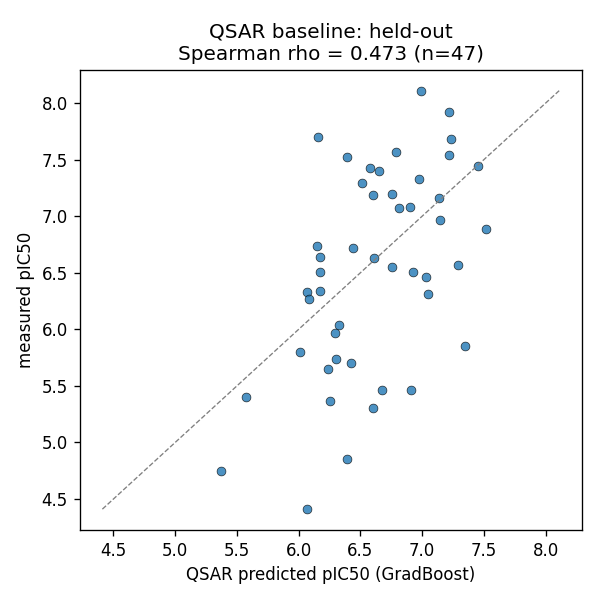

The data file committed next to this chart (first rows):
id, measured, predicted
CHEMBL471537, 8.11, 6.994
CHEMBL158823, 7.92, 7.215
CHEMBL328917, 7.7, 6.157
CHEMBL27408, 7.68, 7.234
CHEMBL130164, 7.57, 6.792
CHEMBL351968, 7.54, 7.215
CHEMBL98233, 7.52, 6.39
CHEMBL407443, 7.44, 7.45
CHEMBL25788, 7.43, 6.578
CHEMBL298846, 7.4, 6.652
CHEMBL30134, 7.33, 6.975
CHEMBL118744, 7.29, 6.51
CHEMBL58546, 7.2, 6.753
CHEMBL26913, 7.19, 6.599
CHEMBL350789, 7.16, 7.137
CHEMBL55931, 7.08, 6.9
CHEMBL158622, 7.075, 6.812
CHEMBL29505, 6.97, 7.146
CHEMBL61679, 6.89, 7.521
CHEMBL87377, 6.74, 6.147
CHEMBL96018, 6.72, 6.443
CHEMBL3142558, 6.64, 6.174
CHEMBL456774, 6.63, 6.611
CHEMBL349800, 6.57, 7.29
CHEMBL128406, 6.55, 6.758
CHEMBL424407, 6.51, 6.927
CHEMBL3142560, 6.51, 6.174
CHEMBL298443, 6.46, 7.031
CHEMBL3142557, 6.34, 6.174
CHEMBL45882, 6.33, 6.071
CHEMBL162128, 6.31, 7.051
CHEMBL234529, 6.27, 6.086
CHEMBL342102, 6.04, 6.323
CHEMBL3221864, 5.97, 6.296
CHEMBL124623, 5.85, 7.349
CHEMBL3944931, 5.8, 6.012
CHEMBL443261, 5.74, 6.303
CHEMBL132762, 5.7, 6.423
CHEMBL3142562, 5.65, 6.24
CHEMBL298585, 5.46, 6.91
CHEMBL44103, 5.46, 6.673
CHEMBL293481, 5.4, 5.572
CHEMBL294997, 5.37, 6.252
CHEMBL319808, 5.3, 6.606
CHEMBL71120, 4.85, 6.393
CHEMBL342005, 4.75, 5.371
CHEMBL48121, 4.41, 6.071
